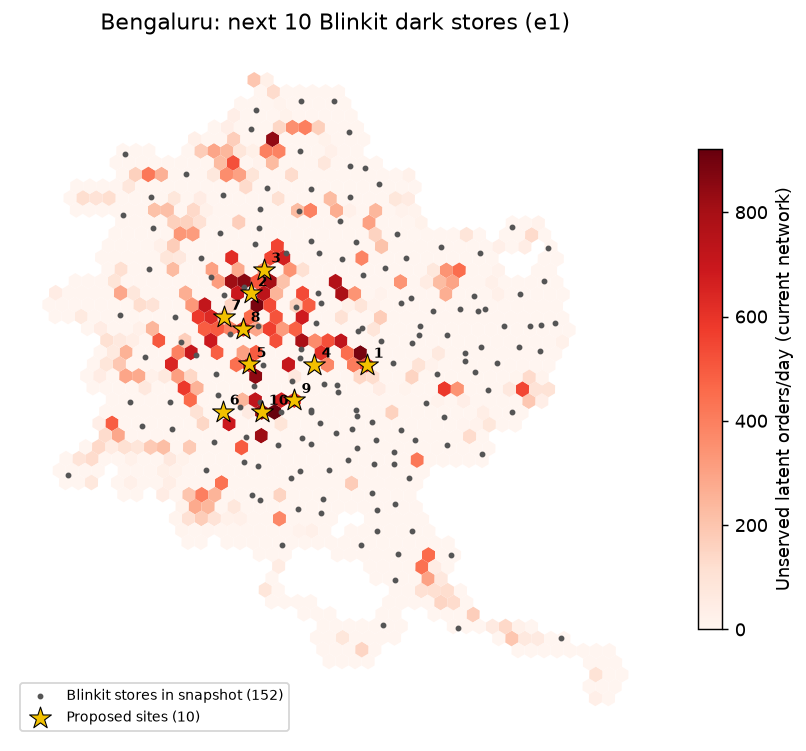

Data behind this chart, as committed beside it:
rank, h3, lat, lng, pincode, locality, district, demand_index, adoption_index, site_orders_per_day, incremental_orders_per_day, new_coverage_orders, capacity_relief_orders, cannibalised_share, breakeven_cover, pop_in_reach_uncovered_by_brand, competitor_stores_reaching_hex
1, 8861892531fffff, 12.96, 77.64, 560017, NAL, Bangalore, 70.3, 87.0, 2094, 2094, 2094, 0, 0.0, 2.98, 28465, 2
2, 8860145b07fffff, 13, 77.57, 560003, Malleswaram, Bangalore, 96.5, 96.0, 2094, 2094, 1623, 472, 0.0, 2.98, 19849, 2
3, 8860145b21fffff, 13.02, 77.58, 560006, Training Command IAF, Bangalore, 56.1, 62.7, 2094, 2094, 1172, 922, 0.0, 2.98, 15122, 0
4, 88618925a9fffff, 12.96, 77.61, 560025, Museum Road, Bangalore, 48.0, 43.8, 2094, 2094, 990, 1104, 0.0, 2.98, 18310, 3
5, 8860145a65fffff, 12.96, 77.57, 560004, Basavanagudi, Bangalore, 90.8, 90.8, 2094, 2094, 751, 1343, 0.0, 2.98, 16610, 2
6, 8860145a43fffff, 12.93, 77.55, 560085, Girinagar (Bangalore), Bangalore, 79.9, 63.3, 2094, 2094, 690, 1405, 0.0, 2.98, 10076, 2
7, 8860145b11fffff, 12.99, 77.55, 560010, Rajajinagar, Bangalore, 91.2, 90.6, 2094, 2094, 634, 1460, 0.0, 2.98, 8983, 2
8, 8860145b57fffff, 12.98, 77.57, 560023, Magadi Road, Bangalore, 77.4, 80.1, 2094, 2094, 0, 2094, 0.0, 2.98, 0, 1
9, 886189258bfffff, 12.93, 77.6, 560041, Jayanagar, Bangalore, 76.9, 72.9, 2094, 2094, 0, 2094, 0.0, 2.98, 0, 2
10, 886189259bfffff, 12.93, 77.58, 560070, Jayanagar West, Bangalore, 92.1, 87.1, 2094, 2094, 0, 2094, 0.0, 2.98, 0, 2
